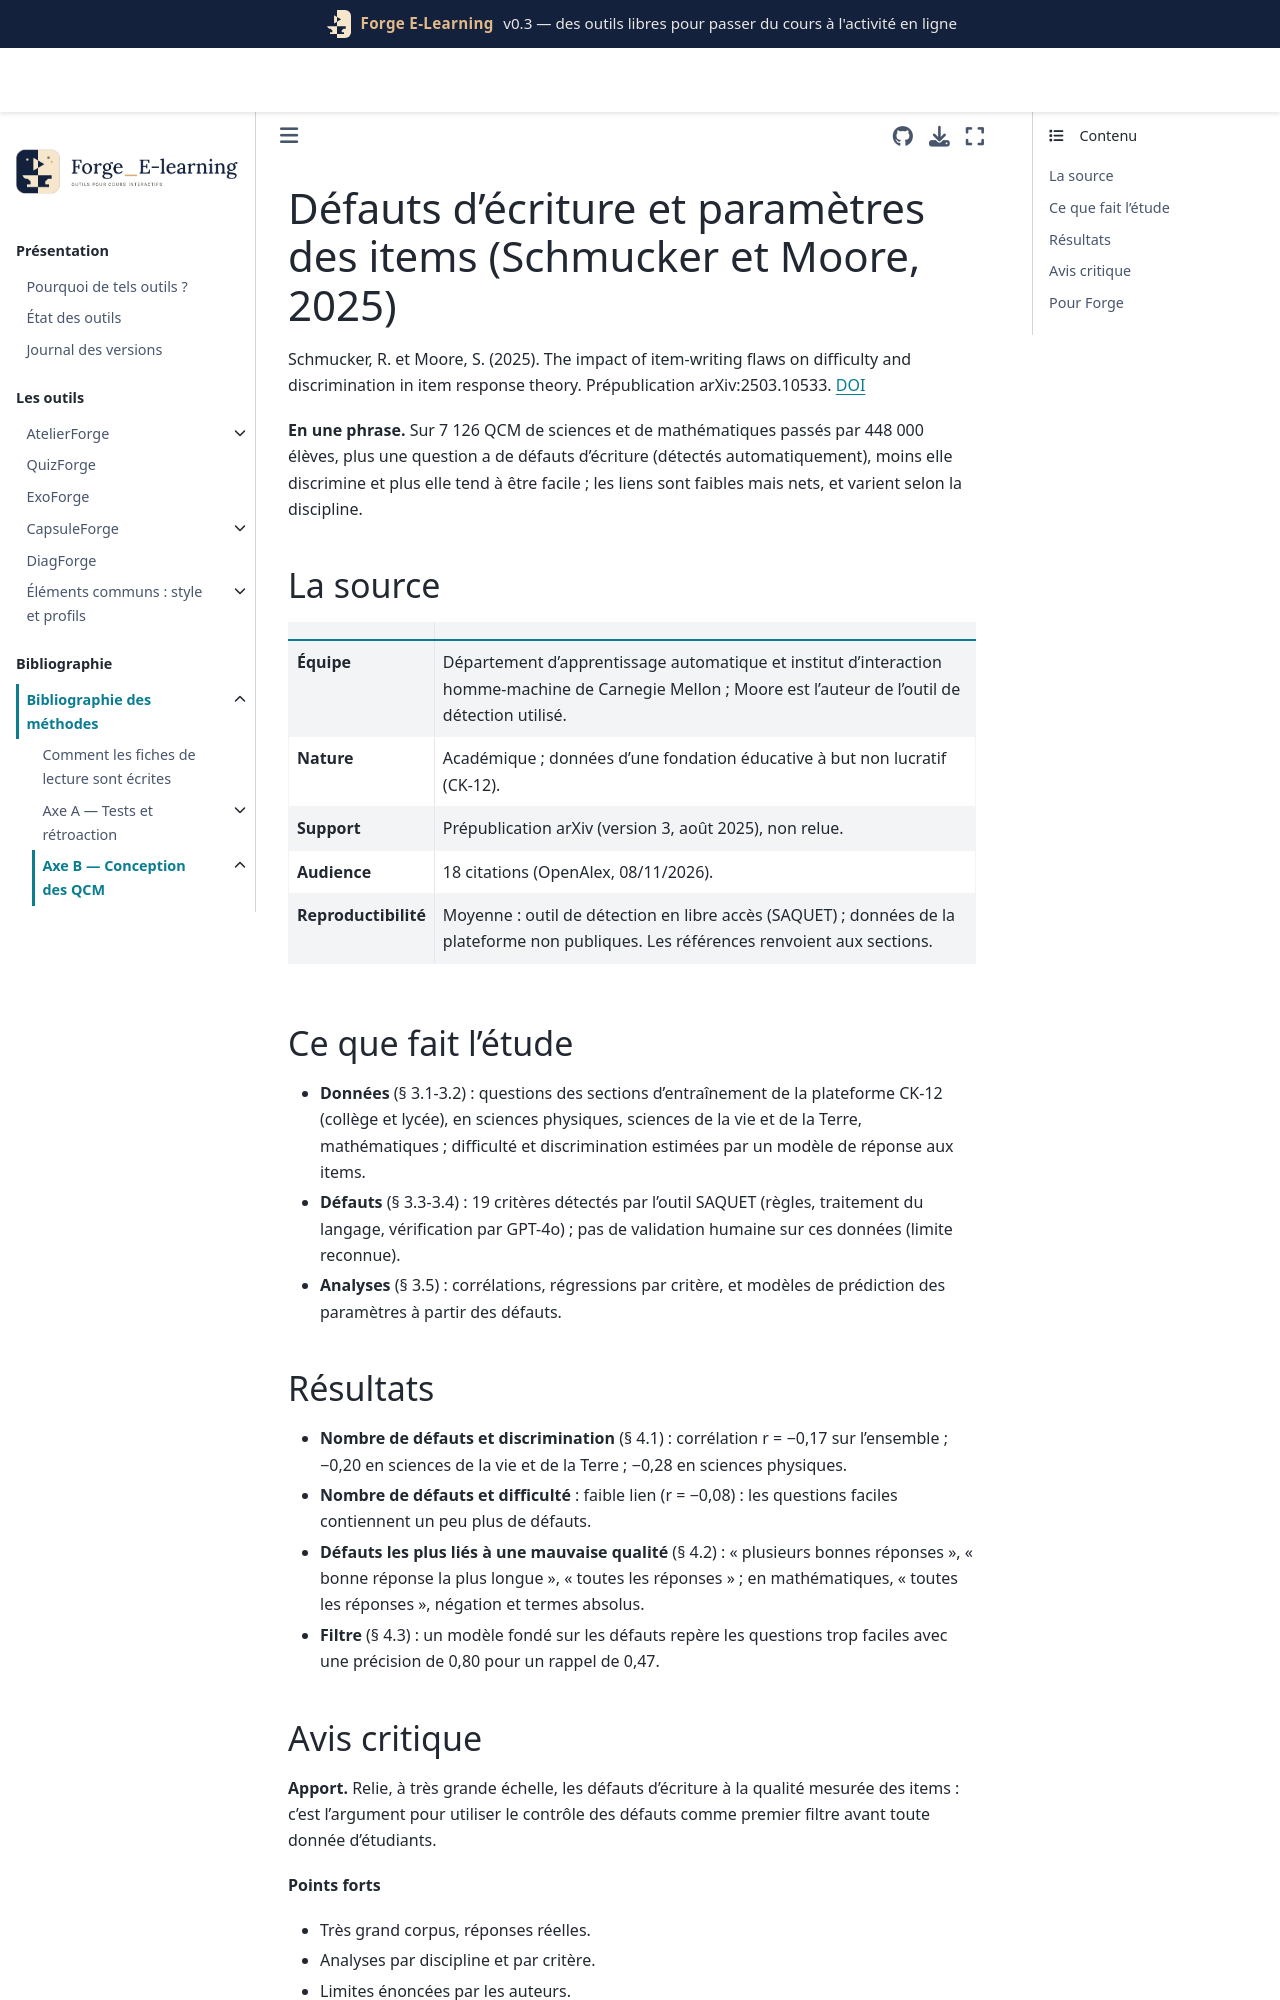

repository: Benoit2lattre/Forge_E-Learning · page: reference/B_conception_qcm/schmucker2025.html · generator: jekyll

---
cle: schmucker2025
reference: "Schmucker, R. et Moore, S. (2025). The impact of item-writing flaws on difficulty and discrimination in item response theory. Prépublication arXiv:2503.10533."
doi: 10.48550/arxiv.2503.10533
axe: [B1, C]
type_etude: étude corrélationnelle sur 7 126 QCM (réponses de 448 000 élèves), défauts détectés automatiquement
public: QCM de sciences et de mathématiques du collège et du lycée (plateforme CK-12, États-Unis)
lecture: texte complet, 08/11/2026
regles:
  - outil: QuizForge
    regle: "traiter en priorité les défauts les plus liés à une mauvaise discrimination : plusieurs bonnes réponses, bonne réponse la plus longue, « toutes les réponses »"
    niveau: C
    transferabilite: moyenne
  - outil: QuizForge
    regle: "utiliser le nombre de défauts comme filtre avant usage, en particulier pour repérer les questions trop faciles, puis confirmer par l'analyse des réponses"
    niveau: C
    transferabilite: moyenne
---

# Défauts d'écriture et paramètres des items (Schmucker et Moore, 2025)

Schmucker, R. et Moore, S. (2025). The impact of item-writing flaws on difficulty and discrimination in item response theory. Prépublication arXiv:2503.10533. [DOI](https://doi.org/10.48550/arxiv.2503.10533)

**En une phrase.** Sur 7 126 QCM de sciences et de mathématiques passés par 448 000 élèves, plus une question a de défauts d'écriture (détectés automatiquement), moins elle discrimine et plus elle tend à être facile ; les liens sont faibles mais nets, et varient selon la discipline.

## La source

| | |
| --- | --- |
| **Équipe** | Département d'apprentissage automatique et institut d'interaction homme-machine de Carnegie Mellon ; Moore est l'auteur de l'outil de détection utilisé. |
| **Nature** | Académique ; données d'une fondation éducative à but non lucratif (CK-12). |
| **Support** | Prépublication arXiv (version 3, août 2025), non relue. |
| **Audience** | 18 citations (OpenAlex, 08/11/2026). |
| **Reproductibilité** | Moyenne : outil de détection en libre accès (SAQUET) ; données de la plateforme non publiques. Les références renvoient aux sections. |

## Ce que fait l'étude

- **Données** (§ 3.1-3.2) : questions des sections d'entraînement de la plateforme CK-12 (collège et lycée), en sciences physiques, sciences de la vie et de la Terre, mathématiques ; difficulté et discrimination estimées par un modèle de réponse aux items.
- **Défauts** (§ 3.3-3.4) : 19 critères détectés par l'outil SAQUET (règles, traitement du langage, vérification par GPT-4o) ; pas de validation humaine sur ces données (limite reconnue).
- **Analyses** (§ 3.5) : corrélations, régressions par critère, et modèles de prédiction des paramètres à partir des défauts.
